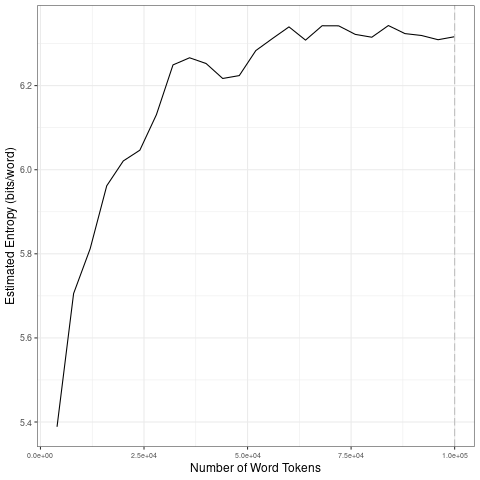

Values plotted in this chart, from the file beside it:
file, entropy.Corpus.Size, entropy.Entropy, sd.Corpus.Size, sd.SD
data/2021_by_fr/2021-08-25_tokens_1-gram…, 4000, 5.389, 20000, 0.2504
data/2021_by_fr/2021-08-25_tokens_1-gram…, 8000, 5.705, 40000, 0.09656
data/2021_by_fr/2021-08-25_tokens_1-gram…, 12000, 5.812, 60000, 0.05385
data/2021_by_fr/2021-08-25_tokens_1-gram…, 16000, 5.962, 80000, 0.01567
data/2021_by_fr/2021-08-25_tokens_1-gram…, 20000, 6.021, 1e+05, 0.01268
data/2021_by_fr/2021-08-25_tokens_1-gram…, 24000, 6.047, 20000, 0.2504
data/2021_by_fr/2021-08-25_tokens_1-gram…, 28000, 6.131, 40000, 0.09656
data/2021_by_fr/2021-08-25_tokens_1-gram…, 32000, 6.249, 60000, 0.05385
data/2021_by_fr/2021-08-25_tokens_1-gram…, 36000, 6.266, 80000, 0.01567
data/2021_by_fr/2021-08-25_tokens_1-gram…, 40000, 6.253, 1e+05, 0.01268
data/2021_by_fr/2021-08-25_tokens_1-gram…, 44000, 6.217, 20000, 0.2504
data/2021_by_fr/2021-08-25_tokens_1-gram…, 48000, 6.224, 40000, 0.09656
data/2021_by_fr/2021-08-25_tokens_1-gram…, 52000, 6.283, 60000, 0.05385
data/2021_by_fr/2021-08-25_tokens_1-gram…, 56000, 6.312, 80000, 0.01567
data/2021_by_fr/2021-08-25_tokens_1-gram…, 60000, 6.34, 1e+05, 0.01268
data/2021_by_fr/2021-08-25_tokens_1-gram…, 64000, 6.308, 20000, 0.2504
data/2021_by_fr/2021-08-25_tokens_1-gram…, 68000, 6.342, 40000, 0.09656
data/2021_by_fr/2021-08-25_tokens_1-gram…, 72000, 6.342, 60000, 0.05385
data/2021_by_fr/2021-08-25_tokens_1-gram…, 76000, 6.322, 80000, 0.01567
data/2021_by_fr/2021-08-25_tokens_1-gram…, 80000, 6.315, 1e+05, 0.01268
data/2021_by_fr/2021-08-25_tokens_1-gram…, 84000, 6.343, 20000, 0.2504
data/2021_by_fr/2021-08-25_tokens_1-gram…, 88000, 6.324, 40000, 0.09656
data/2021_by_fr/2021-08-25_tokens_1-gram…, 92000, 6.319, 60000, 0.05385
data/2021_by_fr/2021-08-25_tokens_1-gram…, 96000, 6.309, 80000, 0.01567
data/2021_by_fr/2021-08-25_tokens_1-gram…, 1e+05, 6.316, 1e+05, 0.01268
